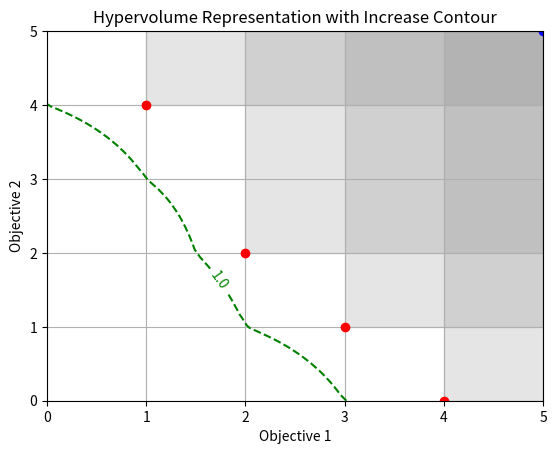

Python code for this plot:
import numpy as np
import matplotlib.pyplot as plt

# Function to remove dominated points
def remove_dominated_points(points):
    marker_for_removal = []
    for i in range(len(points)):
        for j in range(len(points)):
            if (points[i][0] < points[j][0] and points[i][1] <= points[j][1]) or (
                    points[i][0] <= points[j][0] and points[i][1] < points[j][1]):
                marker_for_removal.append(j)
    # Create new list of points that are not marked for removal
    points = [points[i] for i in range(len(points)) if i not in marker_for_removal]
    return points


# Function to calculate the 2-D Hypervolume Indicator
def hypervolume_indicator(points, reference_point):
    points = remove_dominated_points(points)
    points = np.array(points)
    reference_point = np.array(reference_point)
    dominated_points = [point for point in points if all(point <= reference_point)]
    dominated_points.sort(key=lambda x: x[0])
    hypervolume = 0.0
    last_point = reference_point
    for point in dominated_points:
        if last_point is not None:
            height = last_point[1] - point[1]
            width = reference_point[0] - point[0]
            hypervolume += height * width
        last_point = point
    return hypervolume

def hypervolume_increase(points, new_point, reference_point):
    # Calculate original hypervolume
    original_hv = hypervolume_indicator(points, reference_point)

    # Calculate hypervolume with the new point added
    new_points = points + [new_point]
    new_hv = hypervolume_indicator(new_points, reference_point)

    # The increase is the difference
    return new_hv - original_hv




def plot_hypervolume_with_contour(points, reference_point, delta):
    # Calculate hypervolume
    result_hypervolume = hypervolume_indicator(points, reference_point)
    print("Remaining non-dominated points:", remove_dominated_points(points))
    print("Hypervolume Indicator:", result_hypervolume)

    # Create a plot
    fig, ax = plt.subplots()

    # Plot each point and the reference point for context
    for point in points:
        ax.plot(*point, 'ro')  # Red 'o' for points
    ax.plot(*reference_point, 'bo')  # Blue 'o' for the reference point

    # Draw rectangles as shaded areas
    for point in points:
        x, y = point
        ref_x, ref_y = reference_point
        rectangle = [[x, x, ref_x, ref_x], [y, ref_y, ref_y, y]]
        ax.fill(*rectangle, alpha=0.2, color='gray')

    # Set up a grid for hypervolume increase calculations
    x_values = np.linspace(0, reference_point[0], 50)
    y_values = np.linspace(0, reference_point[1], 50)
    X, Y = np.meshgrid(x_values, y_values)
    Z = np.zeros(X.shape)

    for i in range(len(X)):
        for j in range(len(Y)):
            new_point = (X[i, j], Y[i, j])
            Z[i, j] = hypervolume_increase(points, new_point, reference_point)

    # Plot the contour where hypervolume increase exceeds delta
    CS = ax.contour(X, Y, Z, levels=[delta], colors='green', linestyles='dashed')
    ax.clabel(CS, inline=True, fontsize=10, fmt='%1.1f', colors='green')

    # Enhance plot
    ax.set_xlabel('Objective 1')
    ax.set_ylabel('Objective 2')
    ax.set_title('Hypervolume Representation with Increase Contour')
    ax.grid(True)

    # Show the plot
    plt.show()


# Main section to test the functions
if __name__ == "__main__":

    # Existing functions: remove_dominated_points, hypervolume_indicator, and hypervolume_increase


    # Define points and reference point
    points = [(1, 4), (2, 2), (3, 1), (4, 0)]
    reference_point = (5, 5)
    delta = 1  # Set your delta here

    # Plot the hypervolume with contours showing where increase exceeds delta
    plot_hypervolume_with_contour(points, reference_point, delta)
